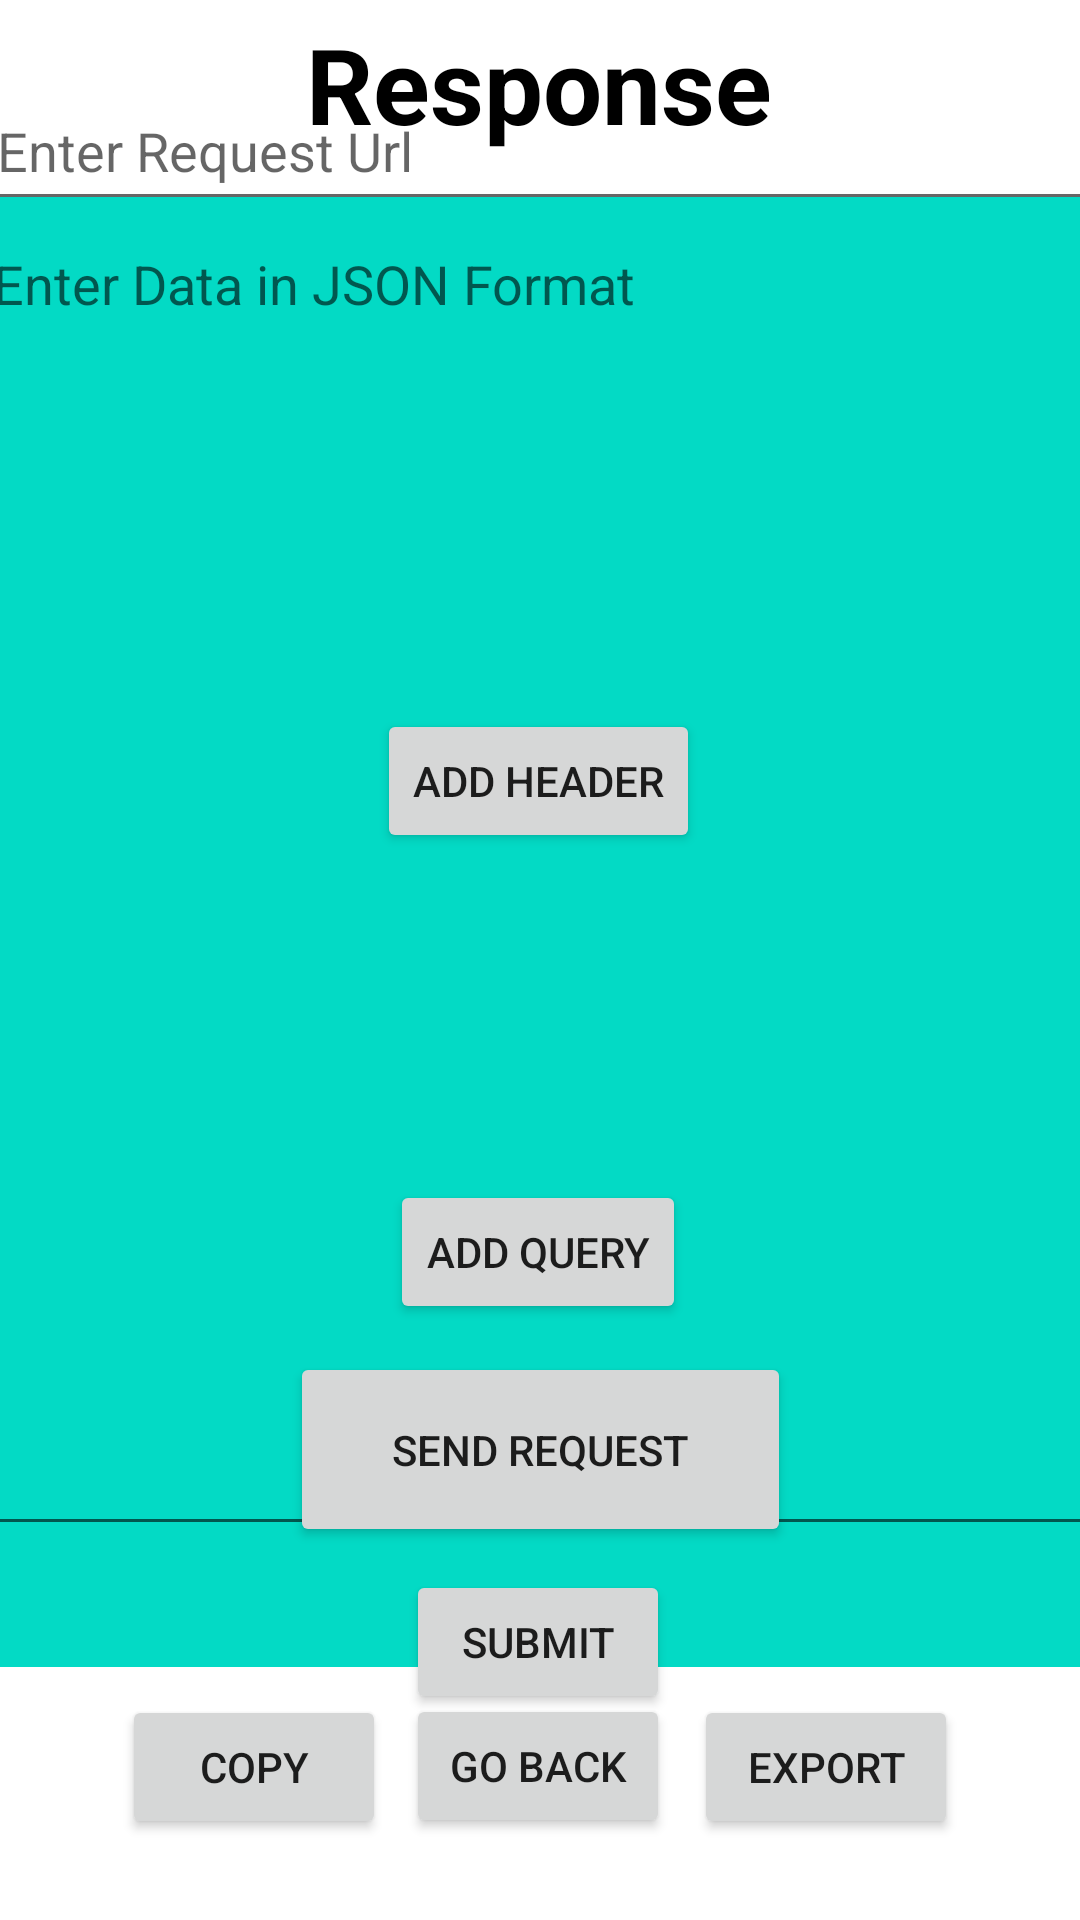

This screen was rendered from an Android layout file. Write that file and the resources it references.
<!-- AndroidManifest.xml: application theme Theme.MegaAPI -->
<!-- res/layout/fragment_tab.xml -->
<?xml version="1.0" encoding="utf-8"?>
<androidx.constraintlayout.widget.ConstraintLayout xmlns:android="http://schemas.android.com/apk/res/android"
    xmlns:app="http://schemas.android.com/apk/res-auto"
    xmlns:tools="http://schemas.android.com/tools"
    android:id="@+id/frameLayout"
    android:layout_width="match_parent"
    android:layout_height="match_parent"
    tools:context=".TabFragment">

    <EditText
        android:id="@+id/inputUrl"
        android:layout_width="371dp"
        android:layout_height="50dp"
        android:ems="10"
        android:hint="Enter Request Url"
        android:inputType="textUri"
        app:layout_constraintBottom_toBottomOf="parent"
        app:layout_constraintEnd_toEndOf="parent"
        app:layout_constraintStart_toStartOf="parent"
        app:layout_constraintTop_toTopOf="parent"
        app:layout_constraintVertical_bias="0.04000002" />

    <TextView
        android:id="@+id/textUrl"
        android:layout_width="361dp"
        android:layout_height="25dp"
        android:text=""
        android:textSize="15sp"
        app:layout_constraintBottom_toBottomOf="parent"
        app:layout_constraintEnd_toEndOf="parent"
        app:layout_constraintStart_toStartOf="parent"
        app:layout_constraintTop_toBottomOf="@+id/inputUrl"
        app:layout_constraintVertical_bias="0.0" />

    <Spinner
        android:id="@+id/methodSpinner"
        android:layout_width="152dp"
        android:layout_height="55dp"
        app:layout_constraintBottom_toBottomOf="parent"
        app:layout_constraintEnd_toEndOf="parent"
        app:layout_constraintHorizontal_bias="0.718"
        app:layout_constraintStart_toStartOf="parent"
        app:layout_constraintTop_toBottomOf="@+id/textUrl"
        app:layout_constraintVertical_bias="0.038" />

    <TextView
        android:id="@+id/textView3"
        android:layout_width="wrap_content"
        android:layout_height="wrap_content"
        android:text="Method : "
        android:textSize="25sp"
        app:layout_constraintBottom_toBottomOf="parent"
        app:layout_constraintEnd_toEndOf="parent"
        app:layout_constraintHorizontal_bias="0.228"
        app:layout_constraintStart_toStartOf="parent"
        app:layout_constraintTop_toBottomOf="@+id/textUrl"
        app:layout_constraintVertical_bias="0.050000012" />

    <TextView
        android:id="@+id/textView5"
        android:layout_width="wrap_content"
        android:layout_height="wrap_content"
        android:text="Header : "
        android:textSize="25sp"
        app:layout_constraintBottom_toBottomOf="parent"
        app:layout_constraintEnd_toEndOf="parent"
        app:layout_constraintHorizontal_bias="0.18"
        app:layout_constraintStart_toStartOf="parent"
        app:layout_constraintTop_toBottomOf="@+id/textUrl"
        app:layout_constraintVertical_bias="0.173" />

    <Button
        android:id="@+id/btnHeader"
        android:layout_width="wrap_content"
        android:layout_height="wrap_content"
        android:text="Add header"
        app:layout_constraintBottom_toBottomOf="parent"
        app:layout_constraintEnd_toEndOf="parent"
        app:layout_constraintHorizontal_bias="0.498"
        app:layout_constraintStart_toStartOf="parent"
        app:layout_constraintTop_toBottomOf="@+id/textUrl"
        app:layout_constraintVertical_bias="0.279" />

    <EditText
        android:id="@+id/inputHeader"
        android:layout_width="wrap_content"
        android:layout_height="wrap_content"
        android:ems="10"
        android:hint="Enter Header"
        android:inputType="textPersonName"
        app:layout_constraintBottom_toBottomOf="parent"
        app:layout_constraintEnd_toEndOf="parent"
        app:layout_constraintHorizontal_bias="0.865"
        app:layout_constraintStart_toStartOf="parent"
        app:layout_constraintTop_toBottomOf="@+id/textUrl"
        app:layout_constraintVertical_bias="0.17000002" />

    <TextView
        android:id="@+id/textView6"
        android:layout_width="wrap_content"
        android:layout_height="wrap_content"
        android:text="Query : "
        android:textSize="25sp"
        app:layout_constraintBottom_toBottomOf="parent"
        app:layout_constraintEnd_toEndOf="parent"
        app:layout_constraintHorizontal_bias="0.179"
        app:layout_constraintStart_toStartOf="parent"
        app:layout_constraintTop_toBottomOf="@+id/textUrl"
        app:layout_constraintVertical_bias="0.403" />

    <EditText
        android:id="@+id/inputQuery"
        android:layout_width="wrap_content"
        android:layout_height="wrap_content"
        android:ems="10"
        android:hint="Enter Query Name"
        android:inputType="textPersonName"
        app:layout_constraintBottom_toBottomOf="parent"
        app:layout_constraintEnd_toEndOf="parent"
        app:layout_constraintHorizontal_bias="0.82"
        app:layout_constraintStart_toStartOf="parent"
        app:layout_constraintTop_toBottomOf="@+id/textUrl"
        app:layout_constraintVertical_bias="0.39999998" />

    <Button
        android:id="@+id/btnQuery"
        android:layout_width="wrap_content"
        android:layout_height="wrap_content"
        android:text="Add Query"
        app:layout_constraintBottom_toBottomOf="parent"
        app:layout_constraintEnd_toEndOf="parent"
        app:layout_constraintHorizontal_bias="0.498"
        app:layout_constraintStart_toStartOf="parent"
        app:layout_constraintTop_toBottomOf="@+id/textUrl"
        app:layout_constraintVertical_bias="0.597" />

    <TextView
        android:id="@+id/textView7"
        android:layout_width="wrap_content"
        android:layout_height="wrap_content"
        android:text="Query Value : "
        android:textSize="20sp"
        app:layout_constraintBottom_toBottomOf="parent"
        app:layout_constraintEnd_toEndOf="parent"
        app:layout_constraintHorizontal_bias="0.048"
        app:layout_constraintStart_toStartOf="parent"
        app:layout_constraintTop_toBottomOf="@+id/textUrl"
        app:layout_constraintVertical_bias="0.493" />

    <EditText
        android:id="@+id/inputQueryValue"
        android:layout_width="wrap_content"
        android:layout_height="wrap_content"
        android:ems="10"
        android:hint="Enter Query Value"
        android:inputType="textPersonName"
        app:layout_constraintBottom_toBottomOf="parent"
        app:layout_constraintEnd_toEndOf="parent"
        app:layout_constraintHorizontal_bias="0.825"
        app:layout_constraintStart_toStartOf="parent"
        app:layout_constraintTop_toBottomOf="@+id/textUrl"
        app:layout_constraintVertical_bias="0.492" />

    <Button
        android:id="@+id/btnRequest"
        android:layout_width="167dp"
        android:layout_height="65dp"
        android:text="Send request"
        app:layout_constraintBottom_toBottomOf="parent"
        app:layout_constraintEnd_toEndOf="parent"
        app:layout_constraintStart_toStartOf="parent"
        app:layout_constraintTop_toBottomOf="@+id/textUrl"
        app:layout_constraintVertical_bias="0.739" />

    <TextView
        android:id="@+id/txtResponse"
        android:layout_width="378dp"
        android:layout_height="490dp"
        android:background="@color/teal_200"
        android:scrollbars="vertical"
        android:text=""
        android:textColor="@color/black"
        android:textSize="20sp"
        app:layout_constraintBottom_toBottomOf="parent"
        app:layout_constraintEnd_toEndOf="parent"
        app:layout_constraintHorizontal_bias="0.428"
        app:layout_constraintStart_toStartOf="parent"
        app:layout_constraintTop_toTopOf="parent"
        app:layout_constraintVertical_bias="0.437" />

    <TextView
        android:id="@+id/txt"
        android:layout_width="234dp"
        android:layout_height="49dp"
        android:text="Response"
        android:textAlignment="center"
        android:textColor="@color/black"
        android:textSize="35sp"
        android:textStyle="bold"
        app:layout_constraintBottom_toBottomOf="parent"
        app:layout_constraintEnd_toEndOf="parent"
        app:layout_constraintHorizontal_bias="0.497"
        app:layout_constraintStart_toStartOf="parent"
        app:layout_constraintTop_toTopOf="parent"
        app:layout_constraintVertical_bias="0.008" />

    <Button
        android:id="@+id/btnBack"
        android:layout_width="wrap_content"
        android:layout_height="wrap_content"
        android:text="Go Back"
        app:layout_constraintBottom_toBottomOf="parent"
        app:layout_constraintEnd_toEndOf="parent"
        app:layout_constraintHorizontal_bias="0.498"
        app:layout_constraintStart_toStartOf="parent"
        app:layout_constraintTop_toTopOf="parent"
        app:layout_constraintVertical_bias="0.954" />

    <EditText
        android:id="@+id/inputData"
        android:layout_width="377dp"
        android:layout_height="443dp"
        android:ems="10"
        android:gravity="start|top"
        android:hint="Enter Data in JSON Format"
        android:inputType="textMultiLine"
        app:layout_constraintBottom_toBottomOf="parent"
        app:layout_constraintEnd_toEndOf="parent"
        app:layout_constraintHorizontal_bias="0.411"
        app:layout_constraintStart_toStartOf="parent"
        app:layout_constraintTop_toTopOf="parent"
        app:layout_constraintVertical_bias="0.368" />

    <Button
        android:id="@+id/btnSubmit"
        android:layout_width="wrap_content"
        android:layout_height="wrap_content"
        android:text="SUBMIT"
        app:layout_constraintBottom_toBottomOf="parent"
        app:layout_constraintEnd_toEndOf="parent"
        app:layout_constraintHorizontal_bias="0.498"
        app:layout_constraintStart_toStartOf="parent"
        app:layout_constraintTop_toTopOf="parent"
        app:layout_constraintVertical_bias="0.884" />

    <Button
        android:id="@+id/btnCopy"
        android:layout_width="wrap_content"
        android:layout_height="wrap_content"
        android:text="Copy"
        app:layout_constraintBottom_toBottomOf="parent"
        app:layout_constraintEnd_toEndOf="parent"
        app:layout_constraintHorizontal_bias="0.15"
        app:layout_constraintStart_toStartOf="parent"
        app:layout_constraintTop_toTopOf="@+id/txt"
        app:layout_constraintVertical_bias="0.954" />

    <Button
        android:id="@+id/btnExport"
        android:layout_width="wrap_content"
        android:layout_height="wrap_content"
        android:text="Export"
        app:layout_constraintBottom_toBottomOf="parent"
        app:layout_constraintEnd_toEndOf="parent"
        app:layout_constraintHorizontal_bias="0.85"
        app:layout_constraintStart_toStartOf="parent"
        app:layout_constraintTop_toTopOf="@+id/txt"
        app:layout_constraintVertical_bias="0.954" />

</androidx.constraintlayout.widget.ConstraintLayout>
<!-- resources referenced by this layout -->
<resources>
  <style name="Theme.MegaAPI" parent="Theme.MaterialComponents.DayNight.DarkActionBar">
          
          <item name="colorPrimary">@color/purple_500</item>
          <item name="colorPrimaryVariant">@color/purple_700</item>
          <item name="colorOnPrimary">@color/white</item>
          
          <item name="colorSecondary">@color/teal_200</item>
          <item name="colorSecondaryVariant">@color/teal_700</item>
          <item name="colorOnSecondary">@color/black</item>
          
          <item name="android:statusBarColor" tools:targetApi="l">?attr/colorPrimaryVariant</item>
          
      </style>
  <!-- not gathered from this repository: default colours our renderer supplied (Android Studio template values) -->
  <color name="purple_500">#FF6200EE</color>
  <color name="purple_700">#FF3700B3</color>
  <color name="teal_200">#FF03DAC5</color>
  <color name="teal_700">#FF018786</color>
  <color name="black">#FF000000</color>
  <color name="white">#FFFFFFFF</color>
</resources>
